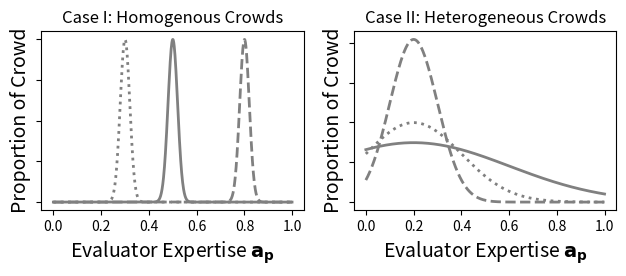

The matplotlib source for this figure:
import numpy as np
import matplotlib.pyplot as plt
from scipy.stats import norm
import pylab
import scipy.stats as stats

pylab.clf()
# Plot between -10 and 10 with .001 steps.
x = np.arange(0, 1, 0.001)
# Mean = 0, SD = 2.

plt.subplot(2,2,1)
plt.xlabel('Evaluator Expertise $\mathbf{a_{p}}$', fontsize=14)
plt.ylabel('Proportion of Crowd', fontsize=14)
plt.title('Case I: Homogenous Crowds')
plt.plot(x, norm.pdf(x,.8,.02), linewidth=2, color='gray',linestyle='--')
plt.plot(x, norm.pdf(x,.3,.02), linewidth=2, color='gray',linestyle=':')
plt.plot(x, norm.pdf(x,.5,.02), linewidth=2, color='gray')

plt.subplot(2,2,2)
plt.xlabel('Evaluator Expertise $\mathbf{a_{p}}$', fontsize=14)
plt.ylabel('Proportion of Crowd', fontsize=14)
plt.title('Case II: Heterogeneous Crowds')
scale=.1
y1=np.array(stats.truncnorm.pdf(x,-.2/scale,.8/scale,.2,scale))
scale=.4
y2=np.array(stats.truncnorm.pdf(x,-.2/scale,.8/scale,.2,scale))
plt.plot(x, norm.pdf(x,.2,.2), linewidth=2, color='gray',linestyle=':')
plt.plot(x, y1, linewidth=2, color='gray',linestyle='--')
plt.plot(x, y2, linewidth=2, color='gray')

pylab.setp(plt.subplot(2,2,1).get_yticklabels(), visible=False)
pylab.setp(plt.subplot(2,2,2).get_yticklabels(), visible=False)
plt.tight_layout()
pylab.savefig('crowd_expertises.png')
